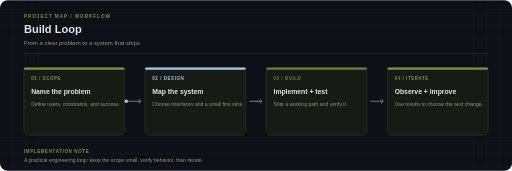
t = 0.00 s
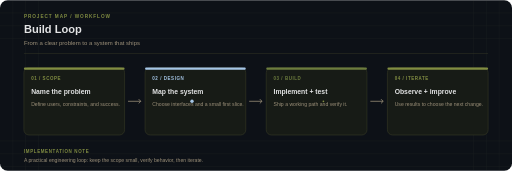
t = 2.00 s
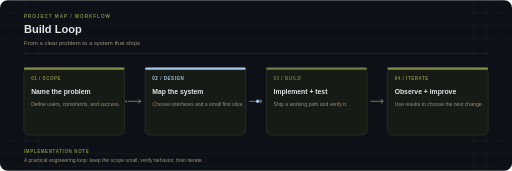
t = 4.00 s
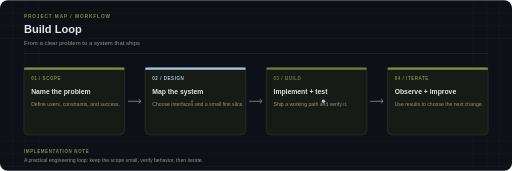
t = 6.00 s

The animated SVG that drew these frames (rendered in a browser with its animation timeline set to each time). Animation: 2 SMIL elements (animateMotion=2); one cycle of 8.00 s, repeats indefinitely.

<?xml version="1.0" encoding="UTF-8"?>
<svg xmlns="http://www.w3.org/2000/svg" width="1200" height="400" viewBox="0 0 1200 400" role="img" aria-labelledby="title desc">
<title id="title">Build Loop workflow</title><desc id="desc">From a clear problem to a system that ships</desc>
<rect width="1200" height="400" rx="18" fill="#0D1117"/>
<g opacity=".16" stroke="#5E644D" stroke-width="1"><path d="M0 30H1200M0 60H1200M0 90H1200M0 330H1200M0 360H1200M0 390H1200"/><path d="M30 0V400M60 0V400M90 0V400M1110 0V400M1140 0V400M1170 0V400"/></g>
<text x="56" y="42" font-family="Arial,Helvetica,sans-serif" font-size="11" font-weight="700" letter-spacing="2.2" fill="#818D42">PROJECT MAP / WORKFLOW</text>
<text x="56" y="78" font-family="Arial,Helvetica,sans-serif" font-size="26" font-weight="700" fill="#E3E4E5">Build Loop</text>
<text x="56" y="105" font-family="Arial,Helvetica,sans-serif" font-size="14" fill="#9D917A">From a clear problem to a system that ships</text>
<line x1="56" y1="125" x2="1144" y2="125" stroke="#373A26" stroke-width="1"/>
<path d="M 300 237 L 330 237" stroke="#9D917A" stroke-width="1.8" fill="none"/><path d="M 325 232 L 330 237 L 325 242" stroke="#9D917A" stroke-width="1.8" fill="none" stroke-linejoin="round"/><path d="M 584 237 L 614 237" stroke="#9D917A" stroke-width="1.8" fill="none"/><path d="M 609 232 L 614 237 L 609 242" stroke="#9D917A" stroke-width="1.8" fill="none" stroke-linejoin="round"/><path d="M 868 237 L 898 237" stroke="#9D917A" stroke-width="1.8" fill="none"/><path d="M 893 232 L 898 237 L 893 242" stroke="#9D917A" stroke-width="1.8" fill="none" stroke-linejoin="round"/><g><rect x="56" y="158" width="236" height="158" rx="12" fill="#171B16" stroke="#373A26" stroke-width="1.4"/><rect x="56" y="158" width="236" height="5" rx="2.5" fill="#818D42"/><text x="73" y="187" font-family="Arial,Helvetica,sans-serif" font-size="10.5" font-weight="700" letter-spacing="1.3" fill="#818D42">01 / SCOPE</text><text x="73" y="221" font-family="Arial,Helvetica,sans-serif" font-size="16" font-weight="700" fill="#E3E4E5">Name the problem</text><text x="73" y="249" font-family="Arial,Helvetica,sans-serif" font-size="12" fill="#9D917A">Define users, constraints, and success.</text></g><g><rect x="340" y="158" width="236" height="158" rx="12" fill="#171B16" stroke="#373A26" stroke-width="1.4"/><rect x="340" y="158" width="236" height="5" rx="2.5" fill="#A5C6E7"/><text x="357" y="187" font-family="Arial,Helvetica,sans-serif" font-size="10.5" font-weight="700" letter-spacing="1.3" fill="#A5C6E7">02 / DESIGN</text><text x="357" y="221" font-family="Arial,Helvetica,sans-serif" font-size="16" font-weight="700" fill="#E3E4E5">Map the system</text><text x="357" y="249" font-family="Arial,Helvetica,sans-serif" font-size="12" fill="#9D917A">Choose interfaces and a small first slice.</text></g><g><rect x="624" y="158" width="236" height="158" rx="12" fill="#171B16" stroke="#373A26" stroke-width="1.4"/><rect x="624" y="158" width="236" height="5" rx="2.5" fill="#6C7C3E"/><text x="641" y="187" font-family="Arial,Helvetica,sans-serif" font-size="10.5" font-weight="700" letter-spacing="1.3" fill="#6C7C3E">03 / BUILD</text><text x="641" y="221" font-family="Arial,Helvetica,sans-serif" font-size="16" font-weight="700" fill="#E3E4E5">Implement + test</text><text x="641" y="249" font-family="Arial,Helvetica,sans-serif" font-size="12" fill="#9D917A">Ship a working path and verify it.</text></g><g><rect x="908" y="158" width="236" height="158" rx="12" fill="#171B16" stroke="#373A26" stroke-width="1.4"/><rect x="908" y="158" width="236" height="5" rx="2.5" fill="#818D42"/><text x="925" y="187" font-family="Arial,Helvetica,sans-serif" font-size="10.5" font-weight="700" letter-spacing="1.3" fill="#818D42">04 / ITERATE</text><text x="925" y="221" font-family="Arial,Helvetica,sans-serif" font-size="16" font-weight="700" fill="#E3E4E5">Observe + improve</text><text x="925" y="249" font-family="Arial,Helvetica,sans-serif" font-size="12" fill="#9D917A">Use results to choose the next change.</text></g>
<circle r="4" fill="#A5C6E7"><animateMotion dur="8s" repeatCount="indefinite" path="M 296 237 L 344 237 L 580 237 L 628 237 L 864 237 L 912 237"/></circle><circle r="2" fill="#818D42"><animateMotion dur="8s" begin="-4s" repeatCount="indefinite" path="M 296 237 L 344 237 L 580 237 L 628 237 L 864 237 L 912 237"/></circle>
<text x="56" y="358" font-family="Arial,Helvetica,sans-serif" font-size="10.5" font-weight="700" letter-spacing="1.5" fill="#818D42">IMPLEMENTATION NOTE</text>
<text x="56" y="380" font-family="Arial,Helvetica,sans-serif" font-size="12" fill="#9D917A">A practical engineering loop: keep the scope small, verify behavior, then iterate.</text></svg>
